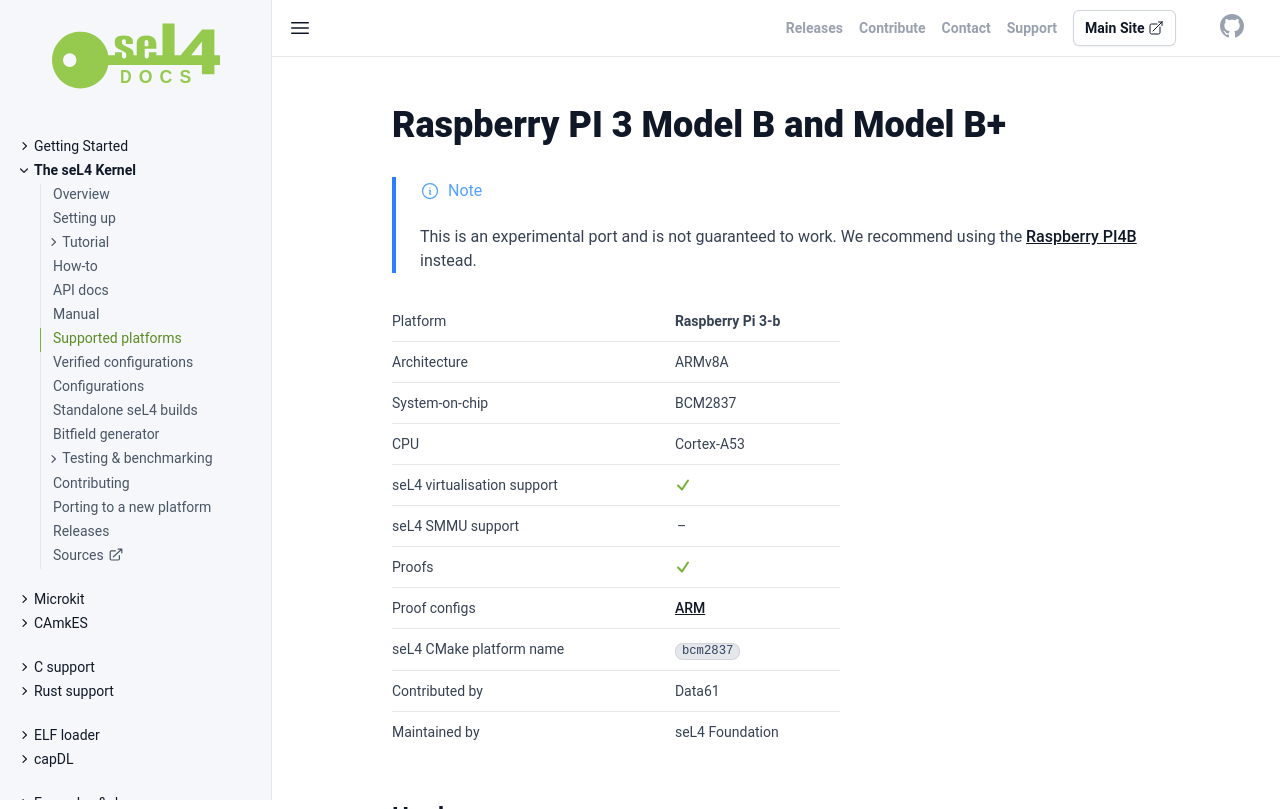

repository: seL4/docs · page: Hardware/Rpi3.html · generator: jekyll

---
arm_hardware: true
cmake_plat: bcm2837
xcompiler_arg: -DAARCH32=1
platform: Raspberry Pi 3-b
arch: ARMv8A
virtualization: true
iommu: false
soc: BCM2837
cpu: Cortex-A53
verification: [ARM]
Contrib: Data61
Maintained: seL4 Foundation
parent: /Hardware/
SPDX-License-Identifier: CC-BY-SA-4.0
SPDX-FileCopyrightText: 2020 seL4 Project a Series of LF Projects, LLC.
---

# Raspberry PI 3 Model B and Model B+

{% include note.html %}
This is an experimental port and is not guaranteed to work. We recommend
using the [Raspberry PI4B](./Rpi4.md) instead.
{% include endnote.html %}

{% include hw-info.html %}

## Hardware

[raspberry-pi-3-b-reduced-schematics.pdf](https://datasheets.raspberrypi.com/rpi3/raspberry-pi-3-b-reduced-schematics.pdf)

|Feature |Part |Datasheet |
|-|-|-|
|USB+ETH |SMSC LAN9514|[pdf](https://ww1.microchip.com/downloads/aemDocuments/documents/OTH/ProductDocuments/DataSheets/00002306A.pdf)|
|SoC |BCM2837 | |

## Serial connection

Serial TX and RX are located at GPIO pins 14 and 15 respectively (See Hardware
schematic above)

## Reset

Short the jumper marked "RUN" between the expansion header and USB sockets to
perform a soft reset of the CPU.

## U-Boot

Right now, the default U-Boot will not successfully boot an seL4 image
on the RPi3, because of cache configuration issues in the seL4
ELFLoader. This problem can be remedied by having U-boot disable caches
before loading seL4. Unfortunately, the stock upstream U-boot used to
disable caches before loading the kernel image, but as of [this patch](https://github.com/u-boot/u-boot/commit/995eab8b5b580b67394312b1621c60a71042cd18),
U-boot no longer disables caches.

In order to obtain a U-boot binary that disables caching, you can either
compile U-Boot from source yourself, or you can
**[use this prebuilt U-Boot binary image which already works](https://sel4.systems/Info/Docs/u-boot-working-rpi3-32bit-v2017.11.bin)**.

If you choose to build your own U-boot, then clone U-boot from upstream,
then revert commit 995eab8b5b580b67394312b1621c60a71042cd18, and then
build it:

```bash
git clone https://github.com/u-boot/u-boot.git u-boot
cd u-boot
git revert 995eab8b5b580b67394312b1621c60a71042cd18
make CROSS_COMPILE=arm-linux-gnueabi- rpi_3_32b_defconfig
make CROSS_COMPILE=arm-linux-gnueabi-
```

This will enable you to get the most up-to-date U-boot which will boot
seL4 on the RPi3 successfully.

{% include note.html %}
Automatic revert is not going to work if you are using the latest version of
u-boot. You need to manually revert the change by looking at the changeset.
{% include endnote.html %}

Building u-boot using configuration `rpi_3_3b_defconfig` is going to
produce an image that can boot seL4 on the Raspberry PI Model 3B and
3B+. Unfortunately for the 3B+ tftp boot is not going to work using
this version of u-boot (the `tftp` command will report error
`No Ethernet found`).
In this case you need to build an image specific for the 3B+.
Unfortunately the provided defconfig file for the 3B+ model
(`rpi_3_b_plus_defconfig`) doesn't appear to build correctly.

In order to use tftp boot on a Raspberry PI Model 3B+, use the
defconfig for the 3B (as described above), then manually change the
`CONFIG_DEFAULT_DEVICE_TREE` parameter in the `.config` from:

```config
CONFIG_DEFAULT_DEVICE_TREE="bcm2837-rpi-3-b"
```

to:

```config
CONFIG_DEFAULT_DEVICE_TREE="bcm2837-rpi-3-b-plus"
```

Now the generated image should be able to use the on-board
Ethernet device for TFTP.


## SD card setup

The PI boots from the first FAT32 partition on the SD card. Where files are
specified, they should be located in the root directory of this partition.

|Stage |Filename |Description |Source|
|-|-|-|-|
|FSBL |- |Mounts SD and loads SSBL |ROM |
|SSBL |bootcode.bin|Loads GPU firmware and boots GPU|<https://github.com/raspberrypi/firmware/tree/master/boot> |
|GPU firmware |start.elf or recovery.elf |Loads CPU bootloader and boots CPU |<https://github.com/raspberrypi/firmware/tree/master/boot> |
|Usually the Linux kernel, but could also be u-boot |u-boot.bin |u-boot| You can either [use our prebuilt U-boot which works](https://sel4.systems/Info/Docs/u-boot-working-rpi3-32bit-v2017.11.bin), or compile your own using the instructions above |
||config.txt|u-boot parameters |Add enable_uart=1 and kernel=u-boot.bin to the bottom of config.txt |
||uboot.env |u-boot saved environment |Generated by u-boot (default environment) bootcmd copied to bootcmd_orig bootcmd and bootdelay removed |

## Getting seL4 onto your Raspberry Pi 3

In this section you should find the two most convenient methods of getting a
kernel image booted on your RPi3 described. All three methods assume that you
have already built a kernel image using one of our projects---such as seL4Test:

{% include sel4test.md %}

The two methods described here are using the SD card and TFTP.

Both methods require you to use an SD card to provide the RPi3 firmware
with a U-boot bootloader it can load. The RPi3 doesn't store its
bootloader in flash memory, so it looks for the bootloader on the SD
card. Please see the section above for how to prepare your SD Card for
the base set of requirements; you can glance at the table above to see
the files you'll need and how to obtain them.

### SD Card

Get a micro-SD card ready by getting the base files copied onto it (See the
previous section).

Following this, copy your seL4 image (such as an seL4test image), onto
the SD card in its root directory - that's it. You can now remove the SD
Card from your PC and re-insert it into the RPi3, and power the RPi3 on.

When the RPi3 boots up, be sure to interrupt the boot process and drop
into the U-boot command prompt. From the U-boot command prompt, type
something the following: fatls mmc 0. If you don't see your seL4 image
file's name printed out, then you might need to double-check your steps
so far to make sure you didn't forget something along the way. If you
see your file listed, then do something like:

```
fatload mmc 0 0x10000000 sel4test-driver-image-arm-bcm2837
bootelf 0x10000000
```

### TFTP

Be sure you've set up the internal SD card with the required files for
U-Boot and the RPi3 firmware (consult the table above). Then make
certain that you've started up a TFTP server with your seL4 image being
served by that TFTP server. From there:

```
usb start
dhcp
tftp 0x10000000 <YOUR_TFTP_SERVER_IP_ADDRESS>:sel4test-driver-image-arm-bcm2837
bootelf 0x10000000
```

If you are using a Raspberry PI Model 3B+, make sure you build the
correct u-boot image as described above.

To use static IP instead of DHCP, use:

```
usb start
setenv ipaddr <RPI_IP_ADDRESS>
setenv serverip <YOUR_TFTP_SERVER_IP_ADDRESS>
tftp 0x10000000 sel4test-driver-image-arm-bcm2837
bootelf 0x10000000
```
